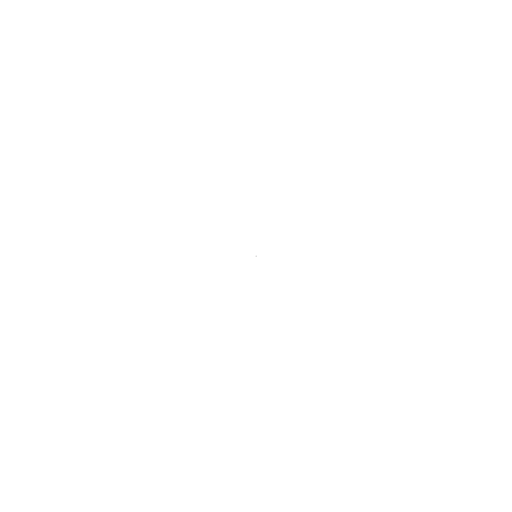
t = 0.00 s
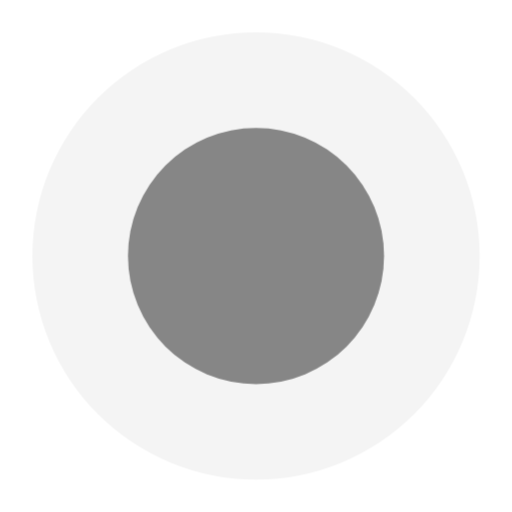
t = 0.80 s
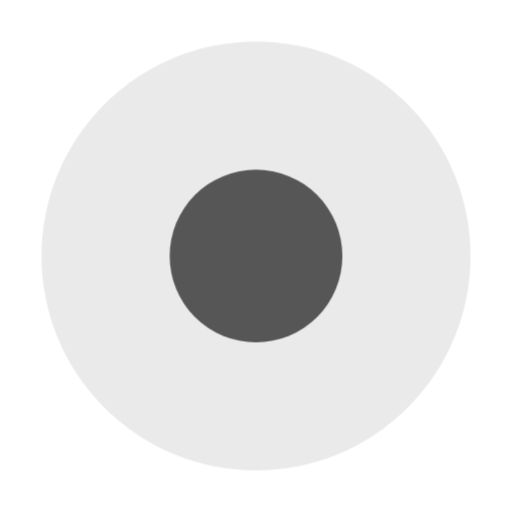
t = 1.10 s
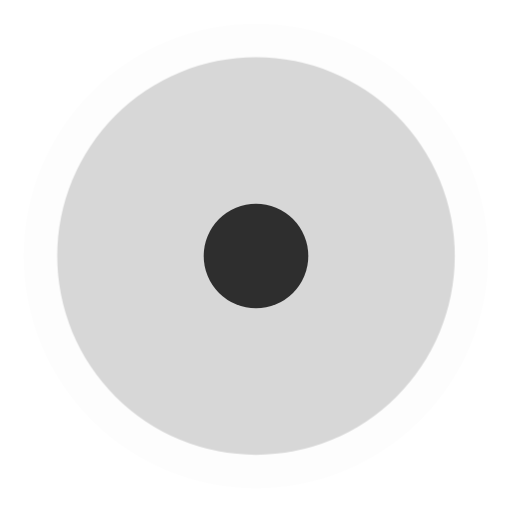
t = 1.40 s
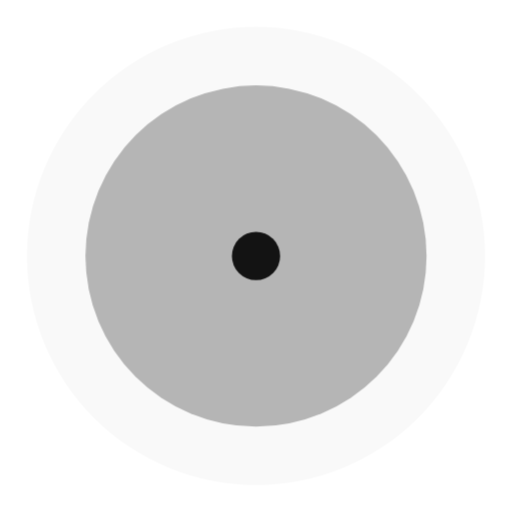
t = 1.70 s

The animated SVG that drew these frames (rendered in a browser with its animation timeline set to each time). Animation: 1 CSS @keyframes rule; one cycle of 2.00 s, repeats indefinitely.

<svg width="2em" height="2em" viewBox="0 0 24 24" xmlns="http://www.w3.org/2000/svg" fill="currentColor">
  <style>
    .spinner_VpEe {
      animation: spinner_vXu6 1.2s cubic-bezier(0.52, .6, .25, .99) infinite
    }

    .spinner_eahp {
      animation-delay: .4s
    }

    .spinner_f7Y2 {
      animation-delay: .8s
    }

    @keyframes spinner_vXu6 {
      0% {
        r: 0;
        opacity: 1
      }

      100% {
        r: 11px;
        opacity: 0
      }
    }
  </style>
  <circle class="spinner_VpEe" cx="12" cy="12" r="0.01" />
  <circle class="spinner_VpEe spinner_eahp" cx="12" cy="12" r="0.01" />
  <circle class="spinner_VpEe spinner_f7Y2" cx="12" cy="12" r="0.01" />
</svg>
